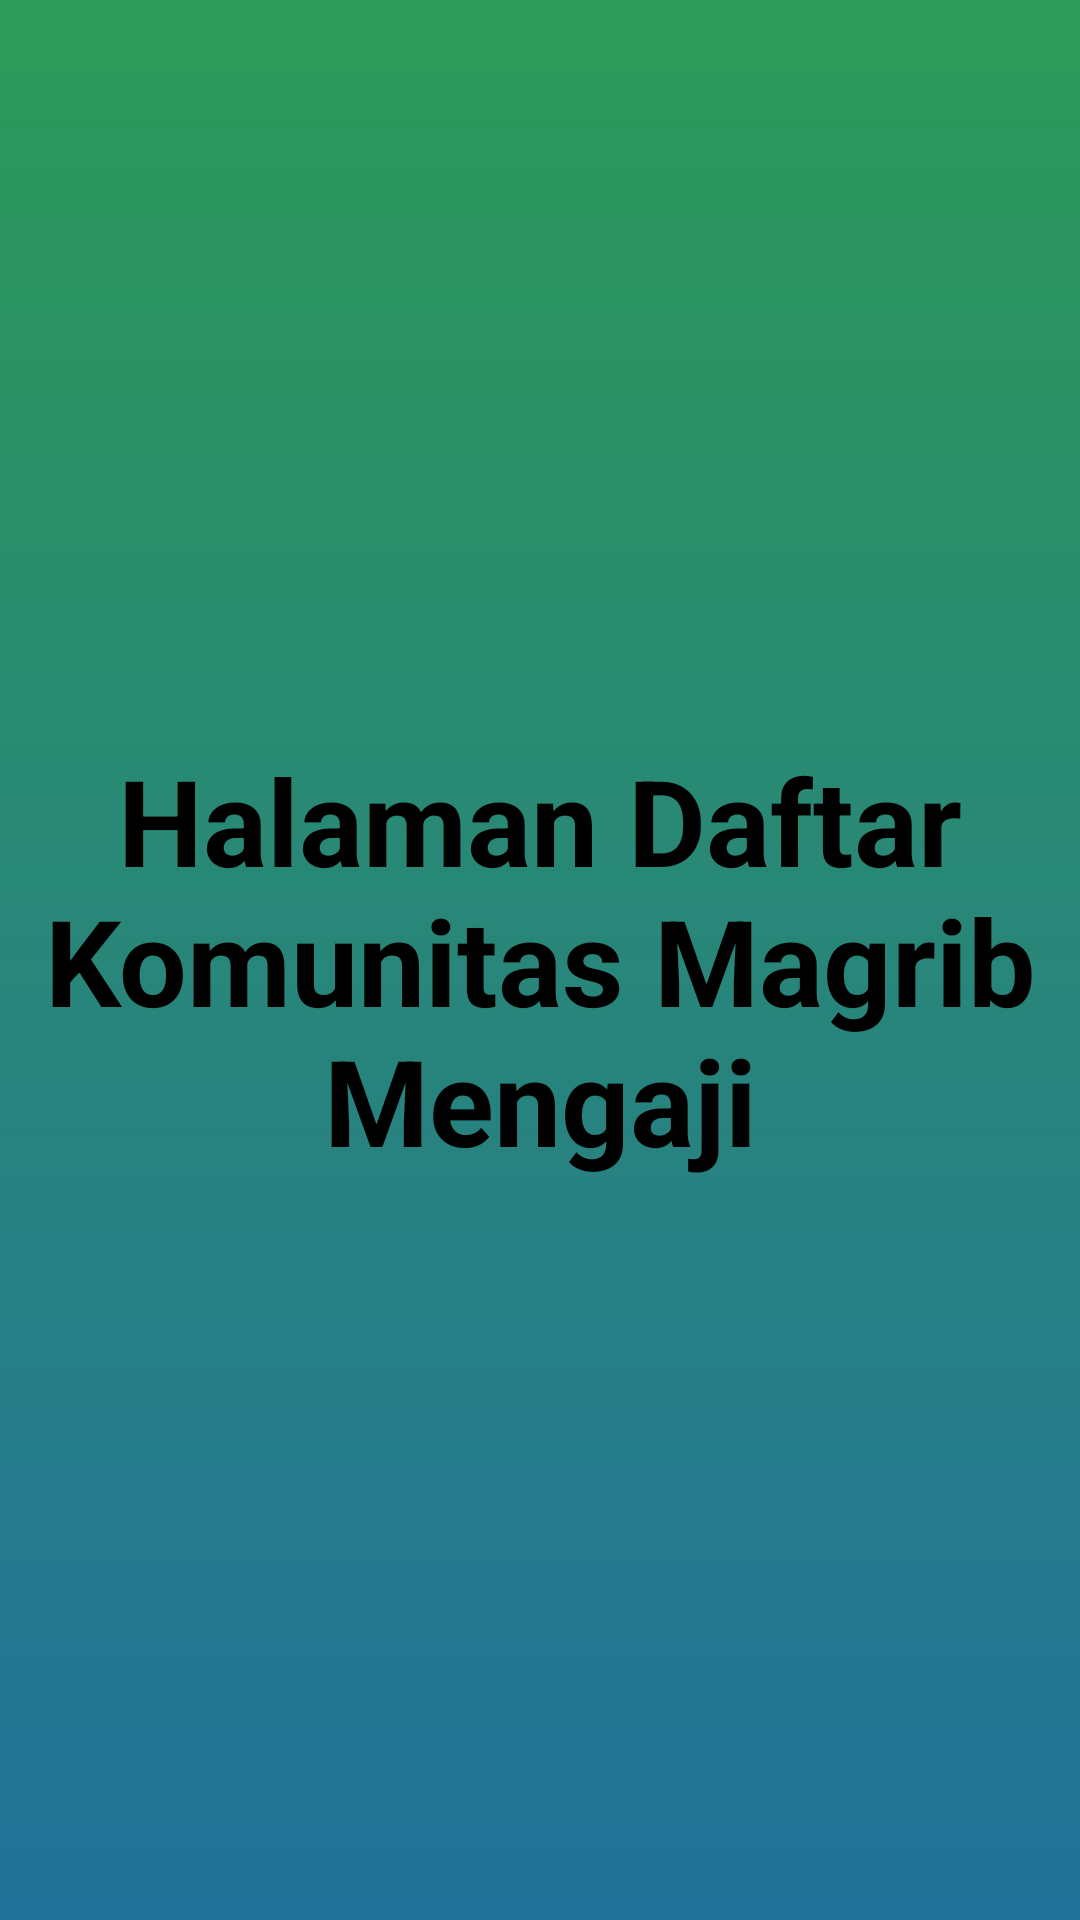

Here is an Android app screen rendered from its layout file. Give the layout XML and the strings, colors and styles it references.
<!-- AndroidManifest.xml: application theme Theme.MagribMengaji -->
<!-- res/layout/fragment_komunitas.xml -->
<?xml version="1.0" encoding="utf-8"?>
<FrameLayout xmlns:android="http://schemas.android.com/apk/res/android"
    xmlns:tools="http://schemas.android.com/tools"
    android:layout_width="match_parent"
    android:layout_height="match_parent"
    tools:context=".fragments.KomunitasFragment"
    android:background="@drawable/bg_home_gradient">

    
    <TextView
        android:layout_width="match_parent"
        android:layout_height="match_parent"
        android:text="@string/komunitas_fragment_text"
        android:textColor="@color/black"
        android:textStyle="bold"
        android:gravity="center"
        android:textSize="40sp"/>

</FrameLayout>
<!-- resources referenced by this layout -->
<resources>
  <!-- drawable bg_home_gradient (drawable) -->
  <?xml version="1.0" encoding="utf-8"?>
  <shape xmlns:android="http://schemas.android.com/apk/res/android"
      android:shape="rectangle">
      <gradient
          android:startColor="#ff2d9a59"
          android:endColor="#ff23729a"
          android:angle="95" />
  </shape>
  <string name="komunitas_fragment_text">Halaman Daftar Komunitas Magrib Mengaji</string>
  <style name="Theme.MagribMengaji" parent="Base.Theme.MagribMengaji" />
  <style name="Base.Theme.MagribMengaji" parent="Theme.Material3.DayNight.NoActionBar">
          
          
      </style>
  <!-- not gathered from this repository: default colours our renderer supplied (Android Studio template values) -->
  <color name="black">#FF000000</color>
</resources>
